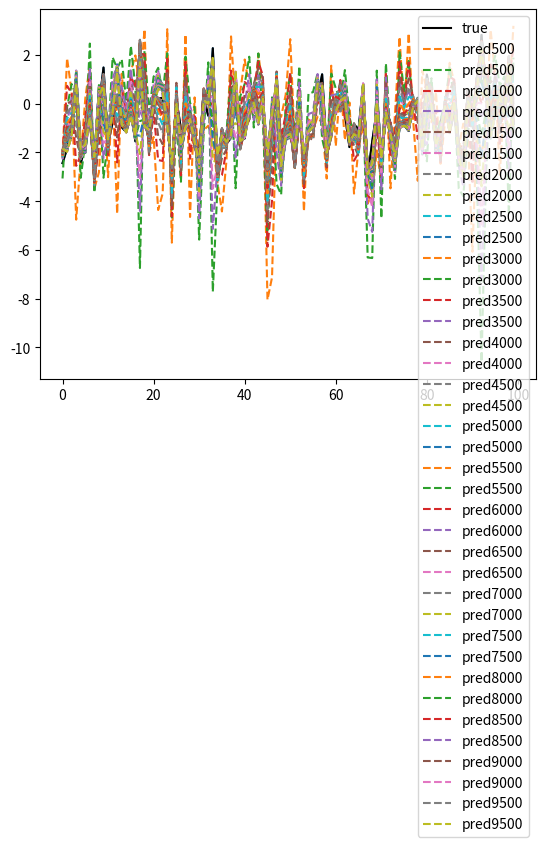

Recreate this plot in Python.
import numpy as np
import matplotlib.pyplot as plt

class FFNeuralNetwork:
    '''
    x1 \in R^{nxd}
    w1 \in R^{dxm}
    b1 \in R_0^{dxm}
    w2 \in R_0^{mxd}
    '''
    def __init__(self, input_size, learning_rate, hidden_size, output_size=2):
        self.w1 = np.random.randn(input_size, hidden_size) - 0.5
        self.b1 = np.zeros(hidden_size) 
        self.w2 = np.random.randn(hidden_size, output_size) - 0.5
        self.b2 = np.zeros(output_size)
        self.alpha = learning_rate

    def relu(self, x): 
        return np.maximum(0,x)

    def loss(self,y_true,y_pred):
        return np.mean((y_pred-y_true)**2)

    def dloss(self,y_true,y_pred):
        return -2*((y_pred-y_true)/len(y_true))


    def forward(self, x):
        z1 = x@self.w1 + self.b1
        a1 = self.relu(z1)
        z2 = a1@self.w2 + self.b2
        a2 = z2
        cache = {'z1':z1,'a1':a1,'z2':z2,'x':x}

        return a2, cache

    def back_relu(self,x):
        return x>0

    
    def backward(self, a2, y_true, cache):
        dz2 = self.dloss(a2,y_true)
        dw2 = cache['a1'].T@dz2
        db2 = np.sum(dz2, axis=0)
        dz1 = dz2@self.w2.T * self.back_relu(cache['z1'])
        dw1 = cache['x'].T@dz1    
        db1 = np.sum(dz1, axis=0)

        return dw2, db2, dw1, db1

    def update_params(self, dw2, db2, dw1, db1):
        self.w1 -= self.alpha * dw1
        self.b1 -= self.alpha * db1    
        self.w2 -= self.alpha * dw2  
        self.b2 -= self.alpha * db2    

    def train(self, x, y, iters):
        plt.plot(y,c = 'k', label=f'true')
        for i in range(iters):
            a2, cache = self.forward(x)
            dw2, db2, dw1, db1 = self.backward(a2, y, cache)
            self.update_params(dw2, db2, dw1, db1)
            if i % 500 == 0 and i !=0:
                print(f"[{i}] acc: ", self.loss(y, a2))
                plt.plot(a2,linestyle='--',label=f'pred{i}')


def func(x1,x2):
    return np.sin(x1) + x2 

x1 = np.random.randn(100, 1) - 0.5
x2 = np.random.randn(100, 1) - 0.5
y = func(x1,x2) 
plt.plot(y)
x = np.hstack((x1,x2))
model = FFNeuralNetwork(input_size = x.shape[1], hidden_size = 50,learning_rate = 0.0001)
model.train(x,y,10000)
plt.legend()
plt.show()

